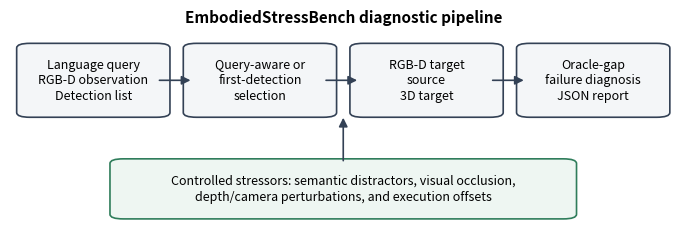
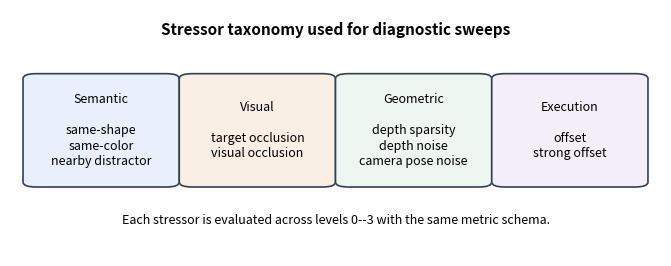

The script that saved these images, in order:
from __future__ import annotations

from pathlib import Path

import matplotlib.pyplot as plt
from matplotlib.patches import FancyArrowPatch, FancyBboxPatch


def _ensure_dir(path: Path) -> None:
    path.mkdir(parents=True, exist_ok=True)


def _save(fig: plt.Figure, out_dir: Path, name: str) -> None:
    fig.savefig(out_dir / f"{name}.pdf", bbox_inches="tight")
    fig.savefig(out_dir / f"{name}.png", dpi=240, bbox_inches="tight")
    plt.close(fig)


def _box(ax, xy, width, height, text, facecolor="#f4f6f8", edgecolor="#334155"):
    patch = FancyBboxPatch(
        xy,
        width,
        height,
        boxstyle="round,pad=0.02,rounding_size=0.02",
        linewidth=1.2,
        edgecolor=edgecolor,
        facecolor=facecolor,
    )
    ax.add_patch(patch)
    ax.text(
        xy[0] + width / 2,
        xy[1] + height / 2,
        text,
        ha="center",
        va="center",
        fontsize=9,
        linespacing=1.25,
    )


def _arrow(ax, start, end):
    ax.add_patch(
        FancyArrowPatch(
            start,
            end,
            arrowstyle="-|>",
            mutation_scale=13,
            linewidth=1.2,
            color="#334155",
        )
    )


def pipeline_overview(out_dir: Path) -> None:
    fig, ax = plt.subplots(figsize=(8.6, 3.0))
    ax.set_xlim(0, 1)
    ax.set_ylim(0, 1)
    ax.axis("off")

    boxes = [
        ((0.03, 0.56), "Language query\nRGB-D observation\nDetection list"),
        ((0.28, 0.56), "Query-aware or\nfirst-detection\nselection"),
        ((0.53, 0.56), "RGB-D target\nsource\n3D target"),
        ((0.78, 0.56), "Oracle-gap\nfailure diagnosis\nJSON report"),
    ]
    for xy, text in boxes:
        _box(ax, xy, 0.19, 0.28, text)
    for x in [0.22, 0.47, 0.72]:
        _arrow(ax, (x, 0.70), (x + 0.055, 0.70))

    _box(
        ax,
        (0.17, 0.12),
        0.66,
        0.22,
        "Controlled stressors: semantic distractors, visual occlusion,\n"
        "depth/camera perturbations, and execution offsets",
        facecolor="#eef6f2",
        edgecolor="#2f7d5b",
    )
    _arrow(ax, (0.50, 0.34), (0.50, 0.55))
    ax.text(0.5, 0.95, "EmbodiedStressBench diagnostic pipeline", ha="center", fontsize=11, weight="bold")
    _save(fig, out_dir, "fig_pipeline_overview")


def stressor_taxonomy(out_dir: Path) -> None:
    fig, ax = plt.subplots(figsize=(8.4, 3.2))
    ax.set_xlim(0, 1)
    ax.set_ylim(0, 1)
    ax.axis("off")
    categories = [
        ("Semantic", "same-shape\nsame-color\nnearby distractor", "#e8f1fb"),
        ("Visual", "target occlusion\nvisual occlusion", "#f9efe5"),
        ("Geometric", "depth sparsity\ndepth noise\ncamera pose noise", "#eef6f2"),
        ("Execution", "offset\nstrong offset", "#f4eef9"),
    ]
    x_positions = [0.04, 0.28, 0.52, 0.76]
    for x, (title, body, color) in zip(x_positions, categories):
        _box(ax, (x, 0.30), 0.20, 0.42, f"{title}\n\n{body}", facecolor=color)
    ax.text(0.5, 0.90, "Stressor taxonomy used for diagnostic sweeps", ha="center", fontsize=11, weight="bold")
    ax.text(0.5, 0.13, "Each stressor is evaluated across levels 0--3 with the same metric schema.", ha="center", fontsize=9)
    _save(fig, out_dir, "fig_stressor_taxonomy")


def main() -> None:
    out_dir = Path("paper/generated")
    _ensure_dir(out_dir)
    pipeline_overview(out_dir)
    stressor_taxonomy(out_dir)
    print(f"Wrote diagram figures under {out_dir}")


if __name__ == "__main__":
    main()
